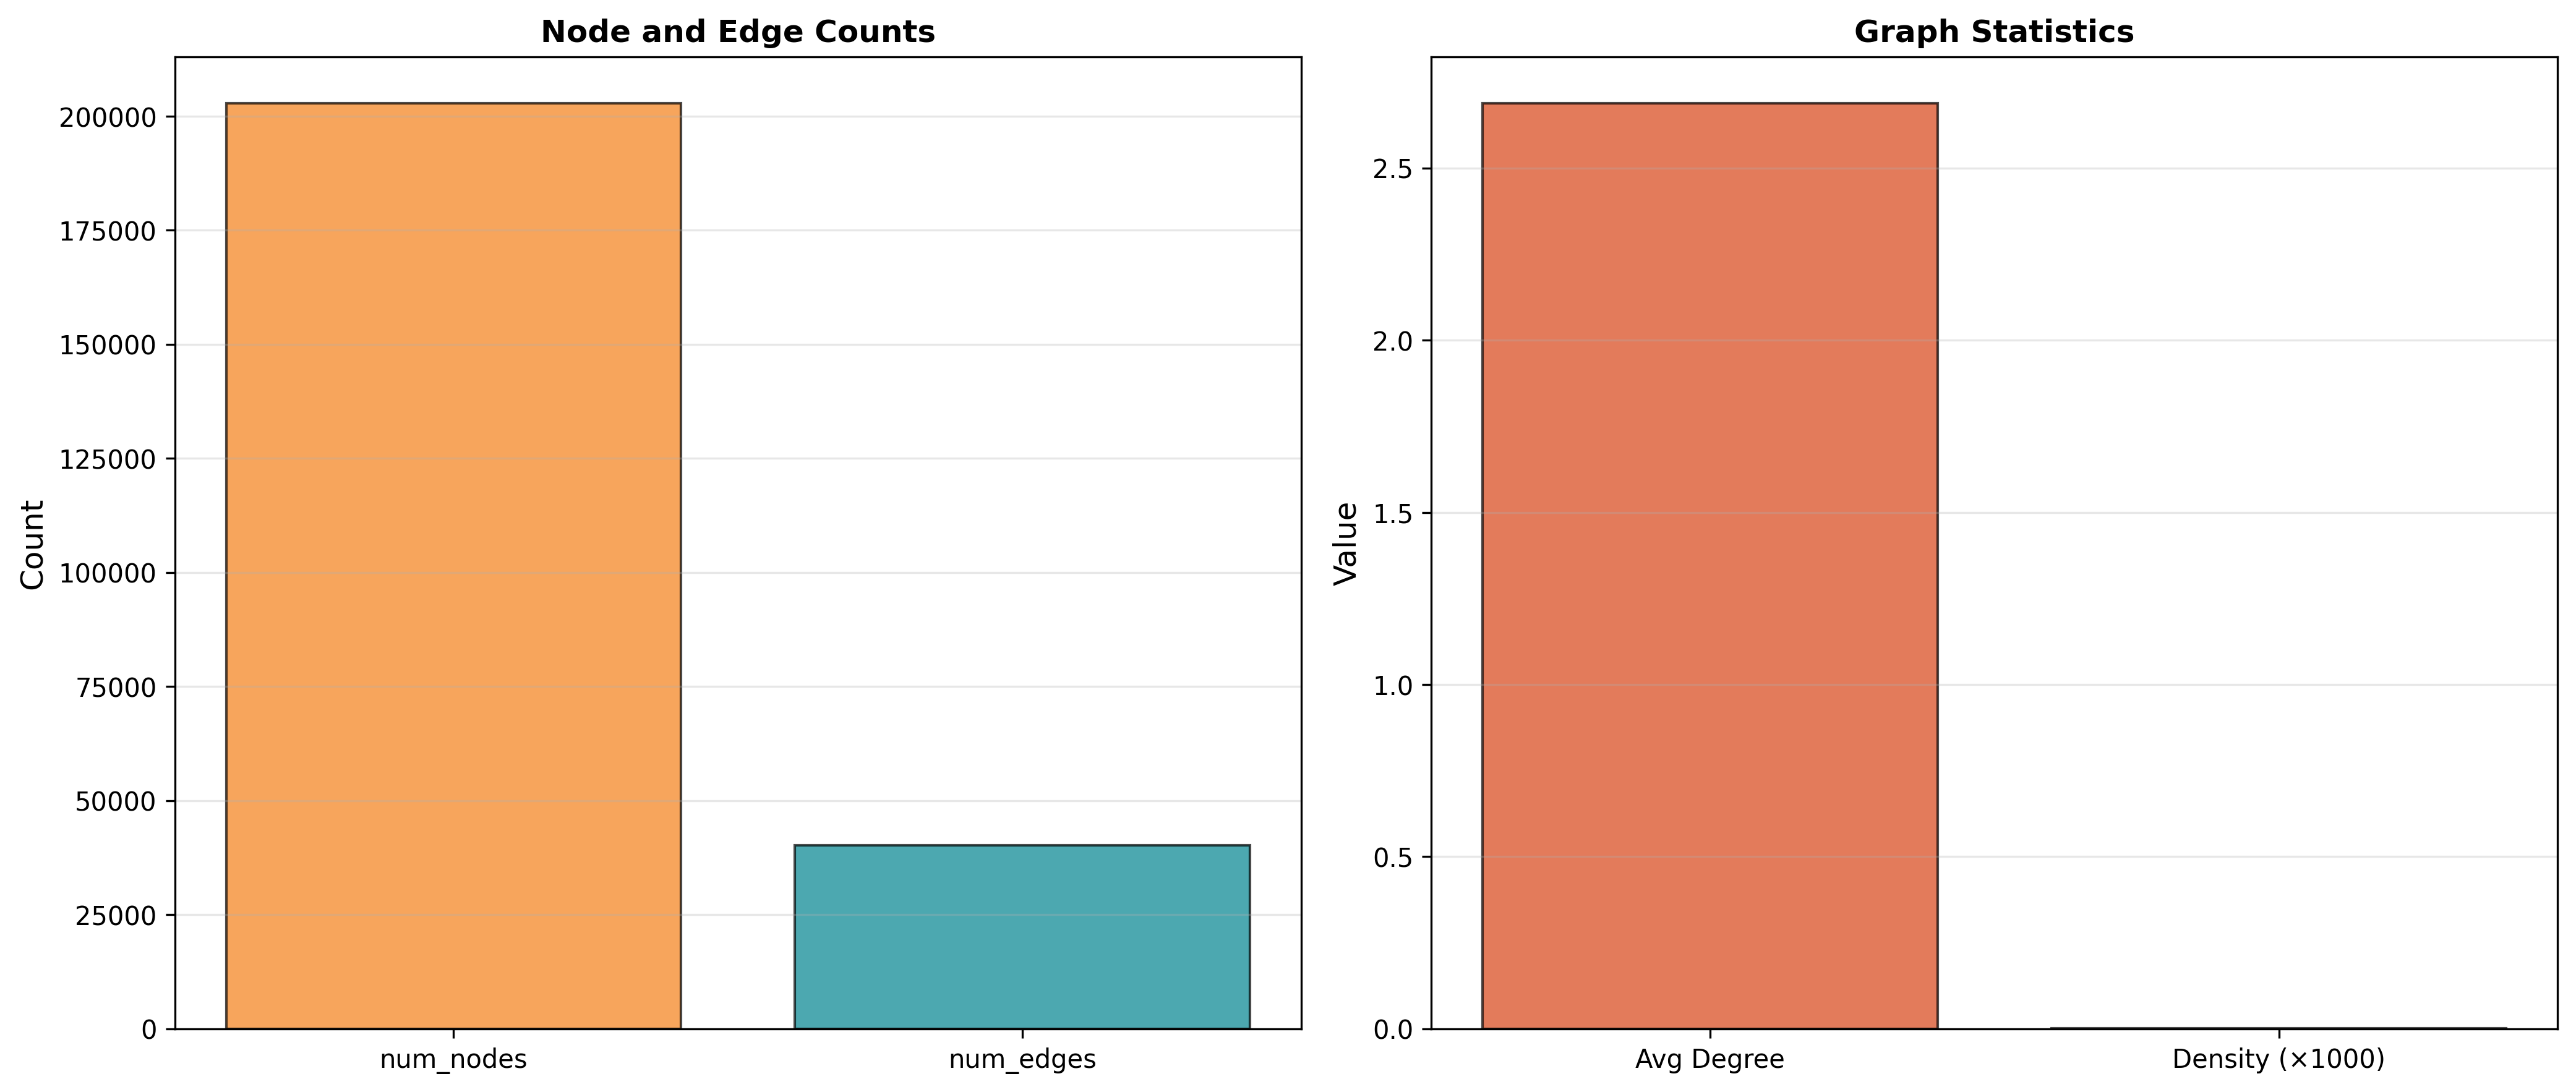

The data file committed next to this chart (first rows):
metric, value
num_nodes, 202803
num_edges, 40242
avg_degree, 2.688
max_degree, 45.0
min_degree, 1.0
density, 1.956874363391179e-06
avg_similarity, 0.5109
max_similarity, 1.0
min_similarity, 0.4048
